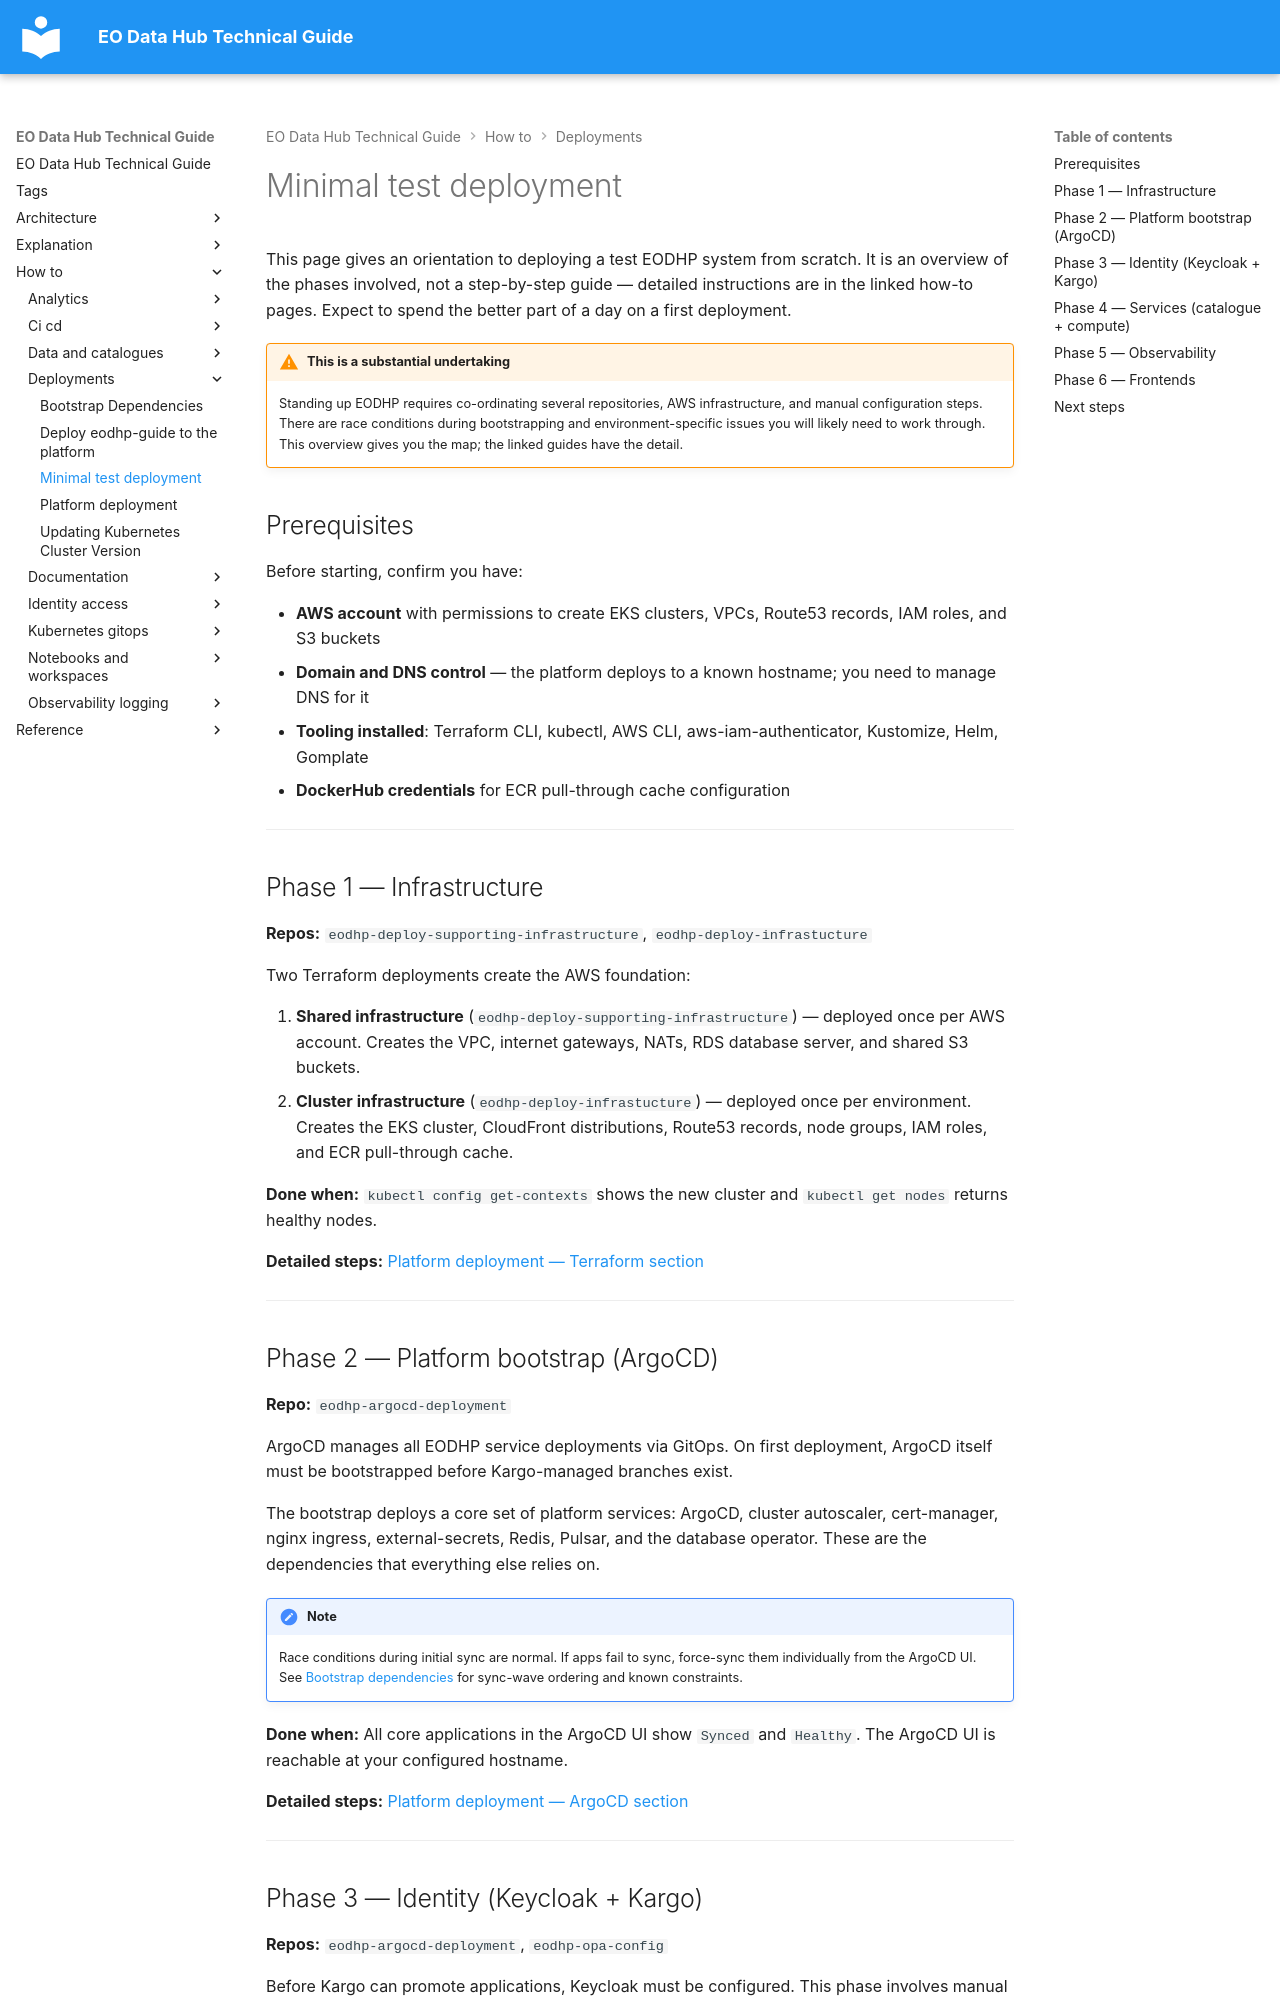

repository: EO-DataHub/eodhp-guide · page: how-to/deployments/minimal-test-deployment.html · generator: mkdocs

---
title: Minimal test deployment
doc_status: unreviewed
tags:
  - deployment
  - aws
  - kubernetes
  - argocd
  - kargo
  - keycloak
last_reviewed:
reviewed_by:
review_notes:
---

# Minimal test deployment

This page gives an orientation to deploying a test EODHP system from scratch. It is an overview of the phases involved, not a step-by-step guide — detailed instructions are in the linked how-to pages. Expect to spend the better part of a day on a first deployment.

!!! warning "This is a substantial undertaking"
    Standing up EODHP requires co-ordinating several repositories, AWS infrastructure, and manual configuration steps. There are race conditions during bootstrapping and environment-specific issues you will likely need to work through. This overview gives you the map; the linked guides have the detail.

## Prerequisites

Before starting, confirm you have:

- **AWS account** with permissions to create EKS clusters, VPCs, Route53 records, IAM roles, and S3 buckets
- **Domain and DNS control** — the platform deploys to a known hostname; you need to manage DNS for it
- **Tooling installed**: Terraform CLI, kubectl, AWS CLI, aws-iam-authenticator, Kustomize, Helm, Gomplate
- **DockerHub credentials** for ECR pull-through cache configuration

---

## Phase 1 — Infrastructure

**Repos:** `eodhp-deploy-supporting-infrastructure`, `eodhp-deploy-infrastucture`

Two Terraform deployments create the AWS foundation:

1. **Shared infrastructure** (`eodhp-deploy-supporting-infrastructure`) — deployed once per AWS account. Creates the VPC, internet gateways, NATs, RDS database server, and shared S3 buckets.
2. **Cluster infrastructure** (`eodhp-deploy-infrastucture`) — deployed once per environment. Creates the EKS cluster, CloudFront distributions, Route53 records, node groups, IAM roles, and ECR pull-through cache.

**Done when:** `kubectl config get-contexts` shows the new cluster and `kubectl get nodes` returns healthy nodes.

**Detailed steps:** [Platform deployment — Terraform section](platform-deployment.md#terraform)

---

## Phase 2 — Platform bootstrap (ArgoCD)

**Repo:** `eodhp-argocd-deployment`

ArgoCD manages all EODHP service deployments via GitOps. On first deployment, ArgoCD itself must be bootstrapped before Kargo-managed branches exist.

The bootstrap deploys a core set of platform services: ArgoCD, cluster autoscaler, cert-manager, nginx ingress, external-secrets, Redis, Pulsar, and the database operator. These are the dependencies that everything else relies on.

!!! note
    Race conditions during initial sync are normal. If apps fail to sync, force-sync them individually from the ArgoCD UI. See [Bootstrap dependencies](bootstrap-dependencies.md) for sync-wave ordering and known constraints.

**Done when:** All core applications in the ArgoCD UI show `Synced` and `Healthy`. The ArgoCD UI is reachable at your configured hostname.

**Detailed steps:** [Platform deployment — ArgoCD section](platform-deployment.md#argocd)

---
